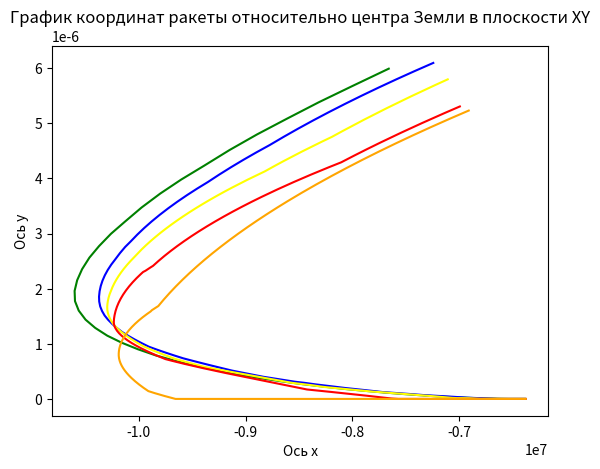

This figure's Python source:
import matplotlib.pyplot as plt

# всего 50 минут

x1 = [-6384913.638549805, -6404551.421722412, -6436386.842132568, -6480854.265777588, -6537044.137908936, -6604288.029449463, -6682771.515563965, -6772648.002044678, -6874021.988037109, -6986930.434326172, -7111322.626342773, -7247039.055480957, -7393789.995147705, -7551134.5941467285, -7718461.4287109375, -7894971.515991211, -8079664.774353027, -8271330.806549072, -8468544.681030273, -8669668.110595703, -8872856.108001709, -9076068.87322998, -9277088.377075195, -9473538.883544922, -9662910.517852783, -9842584.943206787, -10009862.246795654, -10161988.234985352, -10296181.475830078, -10409659.578796387, -10499664.34954834, -10563485.58758545, -10598483.397918701, -10602108.964874268, -10578147.733459473, -10531810.42276001, -10463426.178649902, -10373280.96206665, -10261623.269683838, -10128669.084472656, -9974606.163970947, -9799597.756652832, -9603785.824554443, -9387293.838439941, -9150229.202606201, -8892685.358947754, -8614743.612792969, -8316474.717468262, -7997940.249786377, -7659193.803894043]
y1 = [0.0, 0.0, 0.0, 0.0, 0.0, 1.862645149230957e-09, 5.587935447692871e-09, 9.313225746154785e-09, 1.6763806343078613e-08, 2.60770320892334e-08, 3.725290298461914e-08, 5.21540641784668e-08, 7.078051567077637e-08, 9.313225746154785e-08, 1.1920928955078125e-07, 1.4901161193847656e-07, 1.825392246246338e-07, 2.2351741790771484e-07, 2.682209014892578e-07, 3.203749656677246e-07, 3.7997961044311523e-07, 4.470348358154297e-07, 5.21540641784668e-07, 6.034970283508301e-07, 6.92903995513916e-07, 7.897615432739258e-07, 9.015202522277832e-07, 1.0207295417785645e-06, 1.1473894119262695e-06, 1.2889504432678223e-06, 1.4379620552062988e-06, 1.601874828338623e-06, 1.773238182067871e-06, 1.959502696990967e-06, 2.1532177925109863e-06, 2.3543834686279297e-06, 2.562999725341797e-06, 2.771615982055664e-06, 2.995133399963379e-06, 3.2186508178710938e-06, 3.471970558166504e-06, 3.725290298461914e-06, 3.978610038757324e-06, 4.231929779052734e-06, 4.51505184173584e-06, 4.798173904418945e-06, 5.081295967102051e-06, 5.379319190979004e-06, 5.677342414855957e-06, 5.990266799926758e-06]

x2 = [-6379728.409637451, -6384798.807647705, -6392950.316040039, -6404100.647033691, -6418378.104797363, -6435856.005432129, -6456500.06350708, -6480189.755889893, -6506729.518005371, -6536012.887237549, -6568062.579498291, -6602899.976409912, -6640544.658813477, -6681013.903839111, -6724322.14730835, -6770480.414031982, -6819495.7183532715, -6871370.438171387, -6926101.666442871, -6983680.544067383, -7044091.579589844, -7107311.961029053, -7173310.866485596, -7242048.780029297, -7313476.820556641, -7387536.09173584, -7464157.060791016, -7543258.9747924805, -7624749.322998047, -7708523.352844238, -7794463.648223877, -7882439.776489258, -7972308.010955811, -8063911.134094238, -8157078.325836182, -8251625.139953613, -8347353.570007324, -8444052.205230713, -8541496.475219727, -8639448.98071289, -8737659.90701294, -8835867.515045166, -8933798.70401001, -9031169.639404297, -9127686.438598633, -9223045.90701294, -9316936.316497803, -9409038.218353271, -9499025.283325195, -9586565.160980225, -9671320.351776123, -9752949.085266113, -9831106.198547363, -9905444.00994873, -9975613.182983398, -10041263.577331543, -10102045.08291626, -10157608.434875488, -10207606.00692749, -10251692.58190918, -10289526.097869873, -10320768.369232178, -10345085.782409668, -10362149.965667725, -10371638.433105469, -10373235.202972412, -10367997.148742676, -10357162.9006958, -10340781.662719727, -10318899.29421997, -10291558.538360596, -10258799.234802246, -10220658.51751709, -10177170.999084473, -10128368.942260742, -10074282.419830322, -10014939.463653564, -9950366.203338623, -9880586.995635986, -9805624.54498291, -9725500.01574707, -9640233.13696289, -9549842.299926758, -9454344.64907837, -9353756.166809082, -9248091.752288818, -9137365.29522705, -9021589.744415283, -8900777.171600342, -8774938.831054688, -8644085.215057373, -8508226.105621338, -8367370.622619629, -8221527.268768311, -8070703.971374512, -7914908.12121582, -7754146.609008789, -7588425.859100342, -7417751.861053467, -7242130.198974609]
y2 = [0.0, 0.0, 0.0, 0.0, 0.0, 0.0, 0.0, 0.0, 0.0, 0.0, 0.0, 0.0, 0.0, 3.725290298461914e-09, 7.450580596923828e-09, 1.1175870895385742e-08, 1.4901161193847656e-08, 1.862645149230957e-08, 2.2351741790771484e-08, 2.9802322387695312e-08, 3.725290298461914e-08, 4.470348358154297e-08, 5.21540641784668e-08, 5.960464477539063e-08, 6.705522537231445e-08, 7.82310962677002e-08, 8.940696716308594e-08, 1.0058283805847168e-07, 1.1175870895385742e-07, 1.2293457984924316e-07, 1.4156103134155273e-07, 1.601874828338623e-07, 1.7881393432617188e-07, 1.9744038581848145e-07, 2.1979212760925293e-07, 2.421438694000244e-07, 2.644956111907959e-07, 2.905726432800293e-07, 3.129243850708008e-07, 3.427267074584961e-07, 3.725290298461914e-07, 4.023313522338867e-07, 4.3958425521850586e-07, 4.76837158203125e-07, 5.140900611877441e-07, 5.587935447692871e-07, 6.034970283508301e-07, 6.48200511932373e-07, 6.92903995513916e-07, 7.37607479095459e-07, 7.897615432739258e-07, 8.419156074523926e-07, 8.940696716308594e-07, 9.462237358093262e-07, 1.0132789611816406e-06, 1.080334186553955e-06, 1.1473894119262695e-06, 1.214444637298584e-06, 1.2889504432678223e-06, 1.3634562492370605e-06, 1.4379620552062988e-06, 1.5124678611755371e-06, 1.5944242477416992e-06, 1.6763806343078613e-06, 1.7657876014709473e-06, 1.8551945686340332e-06, 1.952052116394043e-06, 2.0489096641540527e-06, 2.1457672119140625e-06, 2.2426247596740723e-06, 2.339482307434082e-06, 2.436339855194092e-06, 2.5331974029541016e-06, 2.644956111907959e-06, 2.7567148208618164e-06, 2.86102294921875e-06, 2.9802322387695312e-06, 3.0994415283203125e-06, 3.2186508178710938e-06, 3.337860107421875e-06, 3.4570693969726562e-06, 3.5762786865234375e-06, 3.6954879760742188e-06, 3.814697265625e-06, 3.933906555175781e-06, 4.06801700592041e-06, 4.202127456665039e-06, 4.336237907409668e-06, 4.470348358154297e-06, 4.604458808898926e-06, 4.753470420837402e-06, 4.902482032775879e-06, 5.0514936447143555e-06, 5.200505256652832e-06, 5.349516868591309e-06, 5.498528480529785e-06, 5.647540092468262e-06, 5.796551704406738e-06, 5.945563316345215e-06, 6.094574928283691e-06]

x3 = [-6378768.182067871, -6381048.238311768, -6384767.856231689, -6389837.2697143555, -6396216.0244140625, -6403944.60824585, -6413076.808959961, -6423630.5152282715, -6435604.296173096, -6448980.0390625, -6463723.647064209, -6479784.459533691, -6497095.383636475, -6515622.840545654, -6535373.470275879, -6556353.692108154, -6578569.645996094, -6602027.13092041, -6626731.539489746, -6652687.78994751, -6679900.254669189, -6708372.686004639, -6738108.139221191, -6769108.892913818, -6801376.367034912, -6834911.038543701, -6869712.355377197, -6905778.6484375, -6943107.042358398, -6981693.365081787, -7021532.05657959, -7062616.077362061, -7104936.816833496, -7148484.002105713, -7193245.607574463, -7239207.765838623, -7286354.680389404, -7334668.540527344, -7384129.439025879, -7434715.293029785, -7486401.768768311, -7539162.210296631, -7592967.57333374, -7647786.363952637, -7703584.5831604, -7760325.677398682, -7817970.495666504, -7876477.253356934, -7935801.503326416, -7995896.114349365, -8056711.257263184, -8118194.398895264, -8180290.303955078, -8242941.044830322, -8306086.019592285, -8369661.977752686, -8433603.054107666, -8497840.809967041, -8562304.282226562, -8626920.039367676, -8691612.244659424, -8756302.725738525, -8820911.050567627, -8885354.60925293, -8949548.701019287, -9013406.626464844, -9076839.78414917, -9139757.7711792, -9202068.487487793, -9263678.243103027, -9324491.868103027, -9384412.824768066, -9443343.32144165, -9501184.427703857, -9557836.190612793, -9613197.751190186, -9667167.461486816, -9719643.001159668, -9770521.49383545, -9819699.622650146, -9867073.744781494, -9912540.004882812, -9955994.447021484, -9997333.125030518, -10036452.211151123, -10073248.102905273, -10107617.527770996, -10139457.645904541, -10168666.150787354, -10195141.367523193, -10218782.348999023, -10239488.969696045, -10257162.017181396, -10271703.281341553, -10283015.641326904, -10291003.15008545, -10295571.116668701, -10296626.186218262, -10294653.722564697, -10290193.352600098, -10283260.57208252, -10273870.166564941, -10262036.24420166, -10247772.266784668, -10231091.079345703, -10212004.938537598, -10190525.539550781, -10166664.041870117, -10140431.093780518, -10111836.855804443, -10080891.023010254, -10047602.846374512, -10011981.153045654, -9974034.365783691, -9933770.521514893, -9891197.28894043, -9846321.985443115, -9799151.593139648, -9749692.774291992, -9697951.885894775, -9643934.993774414, -9587647.885772705, -9529096.084594727, -9468284.859954834, -9405219.24017334, -9339904.023223877, -9272343.787322998, -9202542.900970459, -9130505.532592773, -9056235.659729004, -8979737.077758789, -8901013.40826416, -8820068.107025146, -8736904.4715271, -8651525.64831543, -8563934.639892578, -8474134.311279297, -8382127.396392822, -8287916.503967285, -8191504.123321533, -8092892.629821777, -7992084.290100098, -7889081.266998291, -7783885.624420166, -7676499.331665039, -7566924.267913818, -7455162.226257324, -7341214.917694092, -7225083.974822998, -7106770.955444336]
y3 = [0.0, 0.0, 0.0, 0.0, 0.0, 0.0, 0.0, 0.0, 0.0, 0.0, 0.0, 0.0, 0.0, 0.0, 0.0, 0.0, 0.0, 0.0, 0.0, 0.0, 0.0, 0.0, 0.0, 0.0, 1.862645149230957e-09, 5.587935447692871e-09, 9.313225746154785e-09, 1.30385160446167e-08, 1.4901161193847656e-08, 1.4901161193847656e-08, 1.4901161193847656e-08, 1.862645149230957e-08, 2.60770320892334e-08, 3.3527612686157227e-08, 4.0978193283081055e-08, 4.842877388000488e-08, 5.587935447692871e-08, 6.332993507385254e-08, 7.078051567077637e-08, 7.82310962677002e-08, 8.568167686462402e-08, 9.313225746154785e-08, 1.0058283805847168e-07, 1.0803341865539551e-07, 1.1548399925231934e-07, 1.2293457984924316e-07, 1.341104507446289e-07, 1.4528632164001465e-07, 1.564621925354004e-07, 1.6763806343078613e-07, 1.7881393432617188e-07, 1.8998980522155762e-07, 2.0116567611694336e-07, 2.123415470123291e-07, 2.2724270820617676e-07, 2.4586915969848633e-07, 2.60770320892334e-07, 2.7567148208618164e-07, 2.905726432800293e-07, 3.129243850708008e-07, 3.3527612686157227e-07, 3.5762786865234375e-07, 3.7997961044311523e-07, 4.023313522338867e-07, 4.246830940246582e-07, 4.470348358154297e-07, 4.6938657760620117e-07, 4.917383193969727e-07, 5.140900611877441e-07, 5.364418029785156e-07, 5.587935447692871e-07, 5.811452865600586e-07, 6.109476089477539e-07, 6.407499313354492e-07, 6.705522537231445e-07, 7.003545761108398e-07, 7.301568984985352e-07, 7.674098014831543e-07, 8.046627044677734e-07, 8.419156074523926e-07, 8.791685104370117e-07, 9.164214134216309e-07, 9.5367431640625e-07, 9.98377799987793e-07, 1.043081283569336e-06, 1.087784767150879e-06, 1.1324882507324219e-06, 1.1771917343139648e-06, 1.2218952178955078e-06, 1.2665987014770508e-06, 1.3113021850585938e-06, 1.3560056686401367e-06, 1.4081597328186035e-06, 1.4603137969970703e-06, 1.5124678611755371e-06, 1.564621925354004e-06, 1.6167759895324707e-06, 1.6689300537109375e-06, 1.7210841178894043e-06, 1.780688762664795e-06, 1.8402934074401855e-06, 1.8998980522155762e-06, 1.959502696990967e-06, 2.0265579223632812e-06, 2.0936131477355957e-06, 2.16066837310791e-06, 2.2277235984802246e-06, 2.294778823852539e-06, 2.3618340492248535e-06, 2.428889274597168e-06, 2.4959444999694824e-06, 2.562999725341797e-06, 2.637505531311035e-06, 2.7120113372802734e-06, 2.7865171432495117e-06, 2.86102294921875e-06, 2.9355287551879883e-06, 3.0100345611572266e-06, 3.084540367126465e-06, 3.159046173095703e-06, 3.2335519790649414e-06, 3.3080577850341797e-06, 3.382563591003418e-06, 3.4570693969726562e-06, 3.5315752029418945e-06, 3.606081008911133e-06, 3.680586814880371e-06, 3.7550926208496094e-06, 3.829598426818848e-06, 3.904104232788086e-06, 3.978610038757324e-06, 4.0531158447265625e-06, 4.127621650695801e-06, 4.217028617858887e-06, 4.306435585021973e-06, 4.395842552185059e-06, 4.4852495193481445e-06, 4.5746564865112305e-06, 4.664063453674316e-06, 4.753470420837402e-06, 4.857778549194336e-06, 4.9620866775512695e-06, 5.066394805908203e-06, 5.170702934265137e-06, 5.27501106262207e-06, 5.379319190979004e-06, 5.4836273193359375e-06, 5.587935447692871e-06, 5.692243576049805e-06, 5.796551704406738e-06]

x4 = [-6378276.545532227, -6379102.8865356445, -6380466.982940674, -6382347.703582764, -6384724.45211792, -6387581.222229004, -6390908.73324585, -6394713.0333862305, -6399006.97958374, -6403801.786071777, -6409105.230773926, -6414919.883056641, -6421247.265533447, -6428087.077850342, -6435435.810302734, -6443287.748321533, -6451635.5184021, -6460469.879699707, -6469779.144104004, -6479548.798095703, -6489762.834625244, -6500413.999755859, -6511503.708740234, -6523033.352386475, -6535004.292694092, -6547417.858306885, -6560275.339904785, -6573577.98526001, -6587326.994384766, -6601523.514221191, -6616168.633483887, -6631263.3771362305, -6646808.700866699, -6662805.4853515625, -6679254.530303955, -6696156.5486450195, -6713512.160308838, -6731321.885955811, -6749586.140716553, -6768305.227661133, -6787479.331298828, -6807108.510894775, -6827192.693664551, -6847731.668029785, -6868725.076660156, -6890172.409484863, -6912072.996673584, -6934426.001617432, -6957230.413726807, -6980485.041259766, -7004188.504241943, -7028339.227233887, -7052935.432220459, -7077975.131378174, -7103456.119995117, -7129375.969360352, -7155732.0197143555, -7182521.373382568, -7209740.88772583, -7237387.168487549, -7265456.563018799, -7293945.153808594, -7322848.75189209, -7352162.890777588, -7381882.820159912, -7412003.500061035, -7442519.595123291, -7473425.468963623, -7504715.178955078, -7536382.471069336, -7568420.775146484, -7600823.20022583, -7633582.53024292, -7666691.220092773, -7700141.391845703, -7733924.831329346, -7768032.985046387, -7802456.9574279785, -7837187.508392334, -7872215.051239014, -7907529.650909424, -7943121.022613525, -7978978.530822754, -8015091.18862915, -8051447.657409668, -8088036.247039795, -8124844.916259766, -8161861.27355957, -8199072.578491211, -8236465.743133545, -8274027.334197998, -8311743.575317383, -8349600.349822998, -8387583.203735352, -8425677.349334717, -8463867.668884277, -8502138.718780518, -8540474.734069824, -8578859.633178711, -8617277.023132324, -8655710.20489502, -8694142.179229736, -8732555.65258789, -8770933.043518066, -8809256.489105225, -8847507.851928711, -8885668.726989746, -8923720.449035645, -8961644.100097656, -8999420.517089844, -9037030.29977417, -9074453.818756104, -9111671.223724365, -9148662.451751709, -9185407.235870361, -9221885.113647461, -9258075.435882568, -9293957.375457764, -9329509.936187744, -9364711.961853027, -9399542.145141602, -9433979.0368042, -9468001.0546875, -9501586.49295044, -9534713.53112793, -9567360.243377686, -9599504.607543945, -9631124.514343262, -9662197.77645874, -9692702.137664795, -9722615.281860352, -9751914.842071533, -9780578.409332275, -9808583.541748047, -9835907.773162842, -9862528.622009277, -9888423.600006104, -9913570.220733643, -9937946.008178711, -9961528.50515747, -9984295.281707764, -10006223.943328857, -10027292.139129639, -10047477.569915771, -10066757.996154785, -10085111.245788574, -10102515.222045898, -10118947.911071777, -10134387.38949585, -10148811.831848145, -10162199.5178833, -10174528.839752197, -10185778.30923462, -10195926.564605713, -10204952.377624512, -10212834.660217285, -10219552.471252441, -10225085.023010254, -10229411.687683105, -10232512.003692627, -10234365.6819458, -10234952.611968994, -10234452.078125, -10233055.155670166, -10230765.357269287, -10227586.098114014, -10223520.698699951, -10218572.387451172, -10212744.303161621, -10206039.497650146, -10198460.938079834, -10190011.509246826, -10180694.015991211, -10170511.185333252, -10159465.668640137, -10147560.043762207, -10134796.816986084, -10121178.425048828, -10106707.237091064, -10091385.556549072, -10075215.62286377, -10058199.61340332, -10040339.645080566, -10021637.776031494, -10002096.007232666, -9981716.284179688, -9960500.498321533, -9938450.488586426, -9915568.04284668, -9891854.89932251, -9867312.747955322, -9841943.231781006, -9815747.948150635, -9788728.45010376, -9760886.247497559, -9732222.808288574, -9702739.559631348, -9672437.889007568, -9641319.145385742, -9609384.640228271, -9576635.64855957, -9543073.410003662, -9508699.129730225, -9473513.979431152, -9437519.098205566, -9400715.59350586, -9363104.542022705, -9324686.990570068, -9285463.95678711, -9245436.430053711, -9204605.372283936, -9162971.718658447, -9120536.378356934, -9077300.23526001, -9033264.148773193, -8988428.954345703, -8942795.46420288, -8896364.468078613, -8849136.733673096, -8801113.007385254, -8752294.014892578, -8702680.46170044, -8652273.033660889, -8601072.397644043, -8549079.201904297, -8496294.076751709, -8442717.63494873, -8388350.4722595215, -8333193.16784668, -8277246.284790039, -8220510.370544434, -8162985.957336426, -8104673.562591553, -8045573.689361572, -7985686.826721191, -7925013.450164795, -7863554.021942139, -7801308.991455078, -7738278.795623779, -7674463.859222412, -7609864.595214844, -7544481.405059814, -7478314.679077148, -7411364.7966918945, -7343632.126831055, -7275117.028106689, -7205819.849182129, -7135740.929016113, -7064880.597106934, -6993239.173797607]
y4 = [0.0, 0.0, 0.0, 0.0, 0.0, 0.0, 0.0, 0.0, 0.0, 0.0, 0.0, 0.0, 0.0, 0.0, 0.0, 0.0, 0.0, 0.0, 0.0, 0.0, 0.0, 0.0, 0.0, 0.0, 0.0, 0.0, 0.0, 0.0, 0.0, 0.0, 0.0, 0.0, 0.0, 0.0, 0.0, 0.0, 0.0, 0.0, 0.0, 0.0, 0.0, 0.0, 0.0, 0.0, 0.0, 0.0, 0.0, 0.0, 0.0, 0.0, 0.0, 0.0, 0.0, 0.0, 0.0, 0.0, 0.0, 0.0, 0.0, 0.0, 0.0, 0.0, 0.0, 0.0, 0.0, 0.0, 0.0, 0.0, 0.0, 0.0, 0.0, 3.725290298461914e-09, 7.450580596923828e-09, 1.4901161193847656e-08, 2.2351741790771484e-08, 2.9802322387695312e-08, 3.725290298461914e-08, 4.470348358154297e-08, 5.21540641784668e-08, 5.960464477539063e-08, 6.705522537231445e-08, 7.450580596923828e-08, 8.195638656616211e-08, 8.940696716308594e-08, 9.685754776000977e-08, 1.043081283569336e-07, 1.1175870895385742e-07, 1.1920928955078125e-07, 1.2665987014770508e-07, 1.341104507446289e-07, 1.4156103134155273e-07, 1.4901161193847656e-07, 1.564621925354004e-07, 1.6391277313232422e-07, 1.7136335372924805e-07, 1.862645149230957e-07, 2.0116567611694336e-07, 2.1606683731079102e-07, 2.3096799850463867e-07, 2.4586915969848633e-07, 2.60770320892334e-07, 2.7567148208618164e-07, 2.905726432800293e-07, 3.0547380447387695e-07, 3.203749656677246e-07, 3.3527612686157227e-07, 3.501772880554199e-07, 3.650784492492676e-07, 3.7997961044311523e-07, 3.948807716369629e-07, 4.0978193283081055e-07, 4.246830940246582e-07, 4.3958425521850586e-07, 4.544854164123535e-07, 4.6938657760620117e-07, 4.842877388000488e-07, 4.991888999938965e-07, 5.140900611877441e-07, 5.289912223815918e-07, 5.438923835754395e-07, 5.587935447692871e-07, 5.736947059631348e-07, 5.885958671569824e-07, 6.034970283508301e-07, 6.183981895446777e-07, 6.332993507385254e-07, 6.48200511932373e-07, 6.631016731262207e-07, 6.780028343200684e-07, 6.92903995513916e-07, 7.078051567077637e-07, 7.227063179016113e-07, 7.450580596923828e-07, 7.674098014831543e-07, 7.897615432739258e-07, 8.121132850646973e-07, 8.344650268554688e-07, 8.568167686462402e-07, 8.791685104370117e-07, 9.015202522277832e-07, 9.238719940185547e-07, 9.462237358093262e-07, 9.685754776000977e-07, 9.909272193908691e-07, 1.0132789611816406e-06, 1.0356307029724121e-06, 1.0579824447631836e-06, 1.080334186553955e-06, 1.1026859283447266e-06, 1.125037670135498e-06, 1.1473894119262695e-06, 1.169741153717041e-06, 1.1920928955078125e-06, 1.214444637298584e-06, 1.2367963790893555e-06, 1.259148120880127e-06, 1.2814998626708984e-06, 1.30385160446167e-06, 1.3262033462524414e-06, 1.3485550880432129e-06, 1.3709068298339844e-06, 1.3932585716247559e-06, 1.4230608940124512e-06, 1.4528632164001465e-06, 1.4826655387878418e-06, 1.519918441772461e-06, 1.55717134475708e-06, 1.5944242477416992e-06, 1.6316771507263184e-06, 1.6689300537109375e-06, 1.7061829566955566e-06, 1.7434358596801758e-06, 1.780688762664795e-06, 1.817941665649414e-06, 1.8551945686340332e-06, 1.8924474716186523e-06, 1.9297003746032715e-06, 1.9669532775878906e-06, 2.0042061805725098e-06, 2.041459083557129e-06, 2.078711986541748e-06, 2.115964889526367e-06, 2.1532177925109863e-06, 2.1904706954956055e-06, 2.2277235984802246e-06, 2.2649765014648438e-06, 2.302229404449463e-06, 2.3245811462402344e-06, 2.3543834686279297e-06, 2.384185791015625e-06, 2.4139881134033203e-06, 2.4586915969848633e-06, 2.5033950805664062e-06, 2.5480985641479492e-06, 2.592802047729492e-06, 2.637505531311035e-06, 2.682209014892578e-06, 2.726912498474121e-06, 2.771615982055664e-06, 2.816319465637207e-06, 2.86102294921875e-06, 2.905726432800293e-06, 2.950429916381836e-06, 2.995133399963379e-06, 3.039836883544922e-06, 3.084540367126465e-06, 3.129243850708008e-06, 3.1739473342895508e-06, 3.2186508178710938e-06, 3.2633543014526367e-06, 3.3080577850341797e-06, 3.3527612686157227e-06, 3.3974647521972656e-06, 3.4421682357788086e-06, 3.4868717193603516e-06, 3.5315752029418945e-06, 3.5762786865234375e-06, 3.6209821701049805e-06, 3.6656856536865234e-06, 3.7103891372680664e-06, 3.7550926208496094e-06, 3.7997961044311523e-06, 3.844499588012695e-06, 3.889203071594238e-06, 3.933906555175781e-06, 3.978610038757324e-06, 4.023313522338867e-06, 4.06801700592041e-06, 4.112720489501953e-06, 4.157423973083496e-06, 4.202127456665039e-06, 4.246830940246582e-06, 4.291534423828125e-06, 4.351139068603516e-06, 4.410743713378906e-06, 4.470348358154297e-06, 4.5299530029296875e-06, 4.589557647705078e-06, 4.649162292480469e-06, 4.708766937255859e-06, 4.76837158203125e-06, 4.827976226806641e-06, 4.887580871582031e-06, 4.947185516357422e-06, 5.0067901611328125e-06, 5.066394805908203e-06, 5.125999450683594e-06, 5.185604095458984e-06, 5.245208740234375e-06, 5.304813385009766e-06]

x5 = [-6378069.136383057, -6378276.340606689, -6378620.7911987305, -6379100.931091309, -6379714.5955200195, -6380459.09463501, -6381331.373931885, -6382328.933349609, -6383449.736053467, -6384691.6343688965, -6386052.691619873, -6387532.268280029, -6389129.9546813965, -6390845.914978027, -6392681.985870361, -6394639.923675537, -6396721.047363281, -6398926.232788086, -6401256.943450928, -6403713.940490723, -6406297.700683594, -6409009.508544922, -6411849.5362854, -6414817.732391357, -6417914.311981201, -6421139.00881958, -6424491.539703369, -6427971.577331543, -6431578.446105957, -6435311.479736328, -6439169.9275512695, -6443152.89352417, -6447259.373077393, -6451488.20111084, -6455838.076477051, -6460307.547485352, -6464894.999389648, -6469598.633666992, -6474416.445678711, -6479346.206787109, -6484385.877655029, -6489534.679748535, -6494792.788024902, -6500160.376037598, -6505637.615966797, -6511224.678314209, -6516921.731872559, -6522728.9435424805, -6528646.478210449, -6534674.498596191, -6540813.165130615, -6547062.635772705, -6553423.065826416, -6559894.607879639, -6566477.411590576, -6573171.623504639, -6579977.386962891, -6586894.841888428, -6593924.124572754, -6601065.367645264, -6608318.699798584, -6615684.245605469, -6623162.125427246, -6630752.45513916, -6638455.346038818, -6646270.904602051, -6654199.232299805, -6662240.425445557, -6670394.575012207, -6678661.766418457, -6687042.079315186, -6695535.587463379, -6704142.358459473, -6712862.453582764, -6721695.927581787, -6730642.828491211, -6739703.197387695, -6748877.068237305, -6758164.467651367, -6767565.414672852, -6777079.920623779, -6786707.988830566, -6796449.614471436, -6806304.78427124, -6816273.4763793945, -6826355.660125732, -6836551.295806885, -6846860.334411621, -6857282.717498779, -6867818.37689209, -6878467.234527588, -6889229.2021484375, -6900104.181182861, -6911092.062469482, -6922192.725982666, -6933406.040710449, -6944731.864379883, -6956170.043212891, -6967720.4117126465, -6979382.792480469, -6991156.995941162, -7003042.820098877, -7015040.050415039, -7027148.459472656, -7039367.806793213, -7051697.838592529, -7064138.287628174, -7076688.872924805, -7089349.299499512, -7102119.2582092285, -7114998.425567627, -7127986.463409424, -7141083.018737793, -7154287.72354126, -7167600.194519043, -7181020.032897949, -7194546.824188232, -7208180.138000488, -7221919.527832031, -7235764.5308532715, -7249714.667694092, -7263769.442260742, -7277928.341522217, -7292190.835296631, -7306556.376098633, -7321024.398864746, -7335594.320892334, -7350265.541503906, -7365037.441955566, -7379909.385223389, -7394880.7158203125, -7409950.759643555, -7425118.823791504, -7440384.196350098, -7455746.1463012695, -7471203.923339844, -7486756.7576293945, -7502403.8597717285, -7518144.420562744, -7533977.610900879, -7549902.581665039, -7565918.463470459, -7582024.366638184, -7598219.3810424805, -7614502.575927734, -7630872.99987793, -7647329.680633545, -7663871.624969482, -7680497.818695068, -7697207.22644043, -7713998.791564941, -7730871.436157227, -7747824.060882568, -7764855.544891357, -7781964.745788574, -7799150.499542236, -7816411.620391846, -7833746.900848389, -7851155.111572266, -7868635.001403809, -7886185.2972717285, -7903804.70413208, -7921491.905029297, -7939245.560974121, -7957064.3109436035, -7974946.771942139, -7992891.53894043, -8010897.184814453, -8028962.260498047, -8047085.294830322, -8065264.794677734, -8083499.2449646, -8101787.108612061, -8120126.826629639, -8138516.818206787, -8156955.4806518555, -8175441.18951416, -8193972.298614502, -8212547.140136719, -8231164.024688721, -8249821.241333008, -8268517.057769775, -8287249.7203063965, -8306017.45401001, -8324818.46282959, -8343650.929626465, -8362513.016387939, -8381402.8642578125, -8400318.593658447, -8419258.304504395, -8438220.076202393, -8457201.967956543, -8476202.018707275, -8495218.247436523, -8514248.653289795, -8533291.215667725, -8552343.894470215, -8571404.630218506, -8590471.344238281, -8609541.938842773, -8628614.29751587, -8647686.285095215, -8666755.747924805, -8685820.514099121, -8704878.393676758, -8723927.178833008, -8742964.644073486, -8761988.546508789, -8780996.625976562, -8799986.60534668, -8818956.190704346, -8837903.071533203, -8856824.921020508, -8875719.396270752, -8894584.138519287, -8913416.773376465, -8932214.911102295, -8950976.146820068, -8969698.060760498, -8988378.218536377, -9007014.171386719, -9025603.456420898, -9044143.59689331, -9062632.102508545, -9081066.469573975, -9099444.18133545, -9117762.70828247, -9136019.508331299, -9154212.027160645, -9172337.69845581, -9190393.944213867, -9208378.174957275, -9226287.79006958, -9244120.178070068, -9261872.716827393, -9279542.773956299, -9297127.70703125, -9314624.863800049, -9332031.582641602, -9349345.192687988, -9366563.014190674, -9383682.358764648, -9400700.529754639, -9417614.822418213, -9434422.524291992, -9451120.915405273, -9467707.26864624, -9484178.850006104, -9500532.918884277, -9516766.728363037, -9532877.525482178, -9548862.55154419, -9564719.042419434, -9580444.228790283, -9596035.336456299, -9611489.586669922, -9626804.19631958, -9641976.378295898, -9657003.34173584, -9671882.29232788, -9686610.432617188, -9701184.96218872, -9715603.078063965, -9729861.974945068, -9743958.845458984, -9757890.880432129, -9771655.269256592, -9785249.200042725, -9798669.859985352, -9811914.43560791, -9824980.113006592, -9837864.078155518, -9850563.517211914, -9863075.616668701, -9875397.56375122, -9887526.546600342, -9899459.754577637, -9911194.378509521, -9922727.610931396, -9934056.646362305, -9945178.681640625, -9956090.916015625, -9966790.551574707, -9977274.793365479, -9987540.849731445, -9997585.932525635, -10007407.257385254, -10017002.043945312, -10026367.516082764, -10035500.90222168, -10044399.43548584, -10053060.354003906, -10061480.901153564, -10069658.325775146, -10077589.882354736, -10085272.83139038, -10092704.439483643, -10099881.979675293, -10106802.7315979, -10113463.981750488, -10119863.023742676, -10125997.158416748, -10131863.694213867, -10137459.947265625, -10142783.241699219, -10147830.909790039, -10152600.292236328, -10157088.738311768, -10161293.606170654, -10165212.262908936, -10168842.08493042, -10172180.458068848, -10175224.777801514, -10177972.449432373, -10180420.888336182, -10182567.520141602, -10184409.780914307, -10185945.117370605, -10187170.987121582, -10188084.858703613, -10188684.21194458, -10188966.538085938, -10188977.49295044, -10188764.213226318, -10188327.154327393, -10187666.765350342, -10186783.489074707, -10185677.762145996, -10184350.015075684, -10182800.672363281, -10181030.152618408, -10179038.868591309, -10176827.227233887, -10174395.629882812, -10171744.472259521, -10168874.144500732, -10165785.03137207, -10162477.512207031, -10158951.961090088, -10155208.74685669, -10151248.233184814, -10147070.778717041, -10142676.73703003, -10138066.456817627, -10133240.281860352, -10128198.551177979, -10122941.598999023, -10117469.754943848, -10111783.34399414, -10105882.68661499, -10099768.098754883, -10093439.891998291, -10086898.373535156, -10080143.846282959, -10073176.608917236, -10065996.955963135, -10058605.17779541, -10051001.560760498, -10043186.387207031, -10035159.93548584, -10026922.480133057, -10018474.291778564, -10009815.637298584, -10000946.779846191, -9991867.978881836, -9982579.490234375, -9973081.56616211, -9963374.455413818, -9953458.40322876, -9943333.651428223, -9933000.438446045, -9922458.999389648, -9911709.566101074, -9900752.367126465, -9889587.627868652, -9878215.570526123, -9866636.414215088, -9854850.375, -9842857.665893555, -9830658.496948242, -9818253.075256348, -9805641.605041504, -9792824.287628174, -9779801.32156372, -9766572.902618408, -9753139.223754883, -9739500.47531128, -9725656.844940186, -9711608.51763916, -9697355.675842285, -9682898.499450684, -9668237.165771484, -9653371.849700928, -9638302.72366333, -9623029.95767212, -9607553.719360352, -9591874.173980713, -9575991.484527588, -9559905.811645508, -9543617.313812256, -9527126.147216797, -9510432.465881348, -9493536.421691895, -9476438.164367676, -9459137.841552734, -9441635.598846436, -9423931.57977295, -9406025.925842285, -9387918.776611328, -9369610.269683838, -9351100.540679932, -9332389.723388672, -9313477.949707031, -9294365.349639893, -9275052.05142212, -9255538.18145752, -9235823.8644104, -9215909.223144531, -9195794.378875732, -9175479.451080322, -9154964.557556152, -9134249.814453125, -9113335.336334229, -9092221.236083984, -9070907.625061035, -9049394.61303711, -9027682.308258057, -9005770.817443848, -8983660.24584961, -8961350.69720459, -8938842.273803711, -8916135.076538086, -8893229.204833984, -8870124.756774902, -8846821.829040527, -8823320.516967773, -8799620.914520264, -8775723.1144104, -8751627.208007812, -8727333.28540039, -8702841.435424805, -8678151.745666504, -8653264.302490234, -8628179.191040039, -8602896.495300293, -8577416.298034668, -8551738.680877686, -8525863.7243042, -8499791.507629395, -8473522.10913086, -8447055.605926514, -8420392.074066162, -8393531.588562012, -8366474.223358154, -8339220.051330566, -8311769.144378662, -8284121.573394775, -8256277.408233643, -8228236.717803955, -8199999.570037842, -8171566.031921387, -8142936.1695251465, -8114110.047943115, -8085087.73135376, -8055869.283111572, -8026454.765594482, -7996844.240386963, -7967037.768127441, -7937035.408660889, -7906837.220977783, -7876443.263244629, -7845853.592803955, -7815068.266174316, -7784087.339141846, -7752910.866638184, -7721538.902893066, -7689971.501312256, -7658208.714599609, -7626250.594696045, -7594097.192840576, -7561748.559509277, -7529204.744506836, -7496465.796905518, -7463531.765106201, -7430402.6968688965, -7397078.639221191, -7363559.638549805, -7329845.740600586, -7295936.990478516, -7261833.432678223, -7227535.110992432, -7193042.068695068, -7158354.348358154, -7123471.992034912, -7088395.041168213, -7053123.536560059, -7017657.51852417, -6981997.026763916, -6946142.10043335, -6910092.778106689]
y5 = [0.0, 0.0, 0.0, 0.0, 0.0, 0.0, 0.0, 0.0, 0.0, 0.0, 0.0, 0.0, 0.0, 0.0, 0.0, 0.0, 0.0, 0.0, 0.0, 0.0, 0.0, 0.0, 0.0, 0.0, 0.0, 0.0, 0.0, 0.0, 0.0, 0.0, 0.0, 0.0, 0.0, 0.0, 0.0, 0.0, 0.0, 0.0, 0.0, 0.0, 0.0, 0.0, 0.0, 0.0, 0.0, 0.0, 0.0, 0.0, 0.0, 0.0, 0.0, 0.0, 0.0, 0.0, 0.0, 0.0, 0.0, 0.0, 0.0, 0.0, 0.0, 0.0, 0.0, 0.0, 0.0, 0.0, 0.0, 0.0, 0.0, 0.0, 0.0, 0.0, 0.0, 0.0, 0.0, 0.0, 0.0, 0.0, 0.0, 0.0, 0.0, 0.0, 0.0, 0.0, 0.0, 0.0, 0.0, 0.0, 0.0, 0.0, 0.0, 0.0, 0.0, 0.0, 0.0, 0.0, 0.0, 0.0, 0.0, 0.0, 0.0, 0.0, 0.0, 0.0, 0.0, 0.0, 0.0, 0.0, 0.0, 0.0, 0.0, 0.0, 0.0, 0.0, 0.0, 0.0, 0.0, 0.0, 0.0, 0.0, 0.0, 0.0, 0.0, 0.0, 0.0, 0.0, 0.0, 0.0, 0.0, 0.0, 0.0, 0.0, 0.0, 0.0, 0.0, 0.0, 0.0, 0.0, 0.0, 0.0, 0.0, 0.0, 0.0, 0.0, 0.0, 0.0, 0.0, 0.0, 0.0, 0.0, 0.0, 0.0, 0.0, 0.0, 0.0, 0.0, 0.0, 0.0, 0.0, 0.0, 0.0, 0.0, 0.0, 0.0, 0.0, 0.0, 0.0, 0.0, 0.0, 0.0, 0.0, 0.0, 0.0, 0.0, 0.0, 0.0, 0.0, 0.0, 0.0, 0.0, 0.0, 0.0, 0.0, 0.0, 0.0, 0.0, 0.0, 0.0, 0.0, 0.0, 0.0, 0.0, 0.0, 0.0, 0.0, 0.0, 0.0, 0.0, 0.0, 0.0, 0.0, 0.0, 0.0, 0.0, 0.0, 0.0, 0.0, 0.0, 0.0, 0.0, 0.0, 0.0, 0.0, 0.0, 0.0, 0.0, 0.0, 0.0, 0.0, 0.0, 0.0, 0.0, 0.0, 0.0, 0.0, 0.0, 0.0, 0.0, 0.0, 0.0, 0.0, 0.0, 0.0, 0.0, 0.0, 0.0, 0.0, 0.0, 0.0, 0.0, 0.0, 0.0, 0.0, 0.0, 0.0, 0.0, 0.0, 0.0, 0.0, 0.0, 0.0, 0.0, 0.0, 0.0, 0.0, 0.0, 0.0, 0.0, 0.0, 7.450580596923828e-09, 1.4901161193847656e-08, 2.2351741790771484e-08, 2.9802322387695312e-08, 3.725290298461914e-08, 4.470348358154297e-08, 5.21540641784668e-08, 5.960464477539063e-08, 6.705522537231445e-08, 7.450580596923828e-08, 8.195638656616211e-08, 8.940696716308594e-08, 9.685754776000977e-08, 1.043081283569336e-07, 1.1175870895385742e-07, 1.1920928955078125e-07, 1.2665987014770508e-07, 1.341104507446289e-07, 1.4156103134155273e-07, 1.564621925354004e-07, 1.7136335372924805e-07, 1.862645149230957e-07, 2.0116567611694336e-07, 2.1606683731079102e-07, 2.3096799850463867e-07, 2.4586915969848633e-07, 2.60770320892334e-07, 2.7567148208618164e-07, 2.905726432800293e-07, 3.0547380447387695e-07, 3.203749656677246e-07, 3.3527612686157227e-07, 3.501772880554199e-07, 3.650784492492676e-07, 3.7997961044311523e-07, 3.948807716369629e-07, 4.0978193283081055e-07, 4.246830940246582e-07, 4.3958425521850586e-07, 4.544854164123535e-07, 4.6938657760620117e-07, 4.842877388000488e-07, 4.991888999938965e-07, 5.140900611877441e-07, 5.289912223815918e-07, 5.438923835754395e-07, 5.587935447692871e-07, 5.736947059631348e-07, 5.885958671569824e-07, 6.034970283508301e-07, 6.183981895446777e-07, 6.332993507385254e-07, 6.48200511932373e-07, 6.631016731262207e-07, 6.780028343200684e-07, 6.92903995513916e-07, 7.078051567077637e-07, 7.227063179016113e-07, 7.37607479095459e-07, 7.525086402893066e-07, 7.674098014831543e-07, 7.82310962677002e-07, 7.972121238708496e-07, 8.121132850646973e-07, 8.270144462585449e-07, 8.419156074523926e-07, 8.568167686462402e-07, 8.717179298400879e-07, 8.866190910339355e-07, 9.015202522277832e-07, 9.164214134216309e-07, 9.313225746154785e-07, 9.462237358093262e-07, 9.611248970031738e-07, 9.760260581970215e-07, 9.909272193908691e-07, 1.0058283805847168e-06, 1.0207295417785645e-06, 1.0356307029724121e-06, 1.0505318641662598e-06, 1.0654330253601074e-06, 1.080334186553955e-06, 1.0952353477478027e-06, 1.1101365089416504e-06, 1.125037670135498e-06, 1.1399388313293457e-06, 1.1548399925231934e-06, 1.169741153717041e-06, 1.1846423149108887e-06, 1.1995434761047363e-06, 1.214444637298584e-06, 1.2293457984924316e-06, 1.2442469596862793e-06, 1.259148120880127e-06, 1.2740492820739746e-06, 1.2889504432678223e-06, 1.30385160446167e-06, 1.3187527656555176e-06, 1.3336539268493652e-06, 1.3485550880432129e-06, 1.3634562492370605e-06, 1.3783574104309082e-06, 1.3932585716247559e-06, 1.4081597328186035e-06, 1.4230608940124512e-06, 1.4379620552062988e-06, 1.4528632164001465e-06, 1.4677643775939941e-06, 1.4826655387878418e-06, 1.4975666999816895e-06, 1.5124678611755371e-06, 1.5273690223693848e-06, 1.5422701835632324e-06, 1.55717134475708e-06, 1.5720725059509277e-06, 1.5869736671447754e-06, 1.6093254089355469e-06, 1.6242265701293945e-06, 1.6391277313232422e-06, 1.6540288925170898e-06, 1.6689300537109375e-06, 1.6838312149047852e-06, 1.7136335372924805e-06, 1.7434358596801758e-06, 1.773238182067871e-06, 1.8030405044555664e-06, 1.8328428268432617e-06, 1.862645149230957e-06, 1.8924474716186523e-06, 1.9222497940063477e-06, 1.952052116394043e-06, 1.9818544387817383e-06, 2.0116567611694336e-06, 2.041459083557129e-06, 2.0712614059448242e-06, 2.1010637283325195e-06, 2.130866050720215e-06, 2.16066837310791e-06, 2.1904706954956055e-06, 2.2202730178833008e-06, 2.250075340270996e-06, 2.2798776626586914e-06, 2.3096799850463867e-06, 2.339482307434082e-06, 2.3692846298217773e-06, 2.3990869522094727e-06, 2.428889274597168e-06, 2.4586915969848633e-06, 2.4884939193725586e-06, 2.518296241760254e-06, 2.5480985641479492e-06, 2.5779008865356445e-06, 2.60770320892334e-06, 2.637505531311035e-06, 2.6673078536987305e-06, 2.6971101760864258e-06, 2.726912498474121e-06, 2.7567148208618164e-06, 2.7865171432495117e-06, 2.816319465637207e-06, 2.8461217880249023e-06, 2.8759241104125977e-06, 2.905726432800293e-06, 2.9355287551879883e-06, 2.9653310775756836e-06, 2.995133399963379e-06, 3.0249357223510742e-06, 3.0547380447387695e-06, 3.084540367126465e-06, 3.11434268951416e-06, 3.1441450119018555e-06, 3.1739473342895508e-06, 3.203749656677246e-06, 3.2335519790649414e-06, 3.2633543014526367e-06, 3.293156623840332e-06, 3.3229589462280273e-06, 3.3527612686157227e-06, 3.382563591003418e-06, 3.4123659133911133e-06, 3.4421682357788086e-06, 3.471970558166504e-06, 3.5017728805541992e-06, 3.5315752029418945e-06, 3.56137752532959e-06, 3.591179847717285e-06, 3.6209821701049805e-06, 3.6507844924926758e-06, 3.680586814880371e-06, 3.7103891372680664e-06, 3.7401914596557617e-06, 3.769993782043457e-06, 3.7997961044311523e-06, 3.829598426818848e-06, 3.859400749206543e-06, 3.889203071594238e-06, 3.919005393981934e-06, 3.948807716369629e-06, 3.978610038757324e-06, 4.0084123611450195e-06, 4.038214683532715e-06, 4.06801700592041e-06, 4.0978193283081055e-06, 4.127621650695801e-06, 4.157423973083496e-06, 4.187226295471191e-06, 4.217028617858887e-06, 4.246830940246582e-06, 4.276633262634277e-06, 4.306435585021973e-06, 4.336237907409668e-06, 4.366040229797363e-06, 4.395842552185059e-06, 4.425644874572754e-06, 4.455447196960449e-06, 4.4852495193481445e-06, 4.51505184173584e-06, 4.544854164123535e-06, 4.5746564865112305e-06, 4.604458808898926e-06, 4.634261131286621e-06, 4.664063453674316e-06, 4.693865776062012e-06, 4.723668098449707e-06, 4.753470420837402e-06, 4.783272743225098e-06, 4.813075065612793e-06, 4.842877388000488e-06, 4.872679710388184e-06, 4.902482032775879e-06, 4.932284355163574e-06, 4.9620866775512695e-06, 4.991888999938965e-06, 5.02169132232666e-06, 5.0514936447143555e-06, 5.081295967102051e-06, 5.111098289489746e-06, 5.140900611877441e-06, 5.170702934265137e-06, 5.200505256652832e-06, 5.230307579040527e-06]

plt.plot(x1, y1, color='green') # 50 кадров
plt.plot(x2, y2, color='blue') # 100 кадров
plt.plot(x3, y3, color='yellow') # 150 кадров
plt.plot(x4, y4, color='red') # 250 кадров
plt.plot(x5, y5, color='orange') # 500 кадров

plt.xlabel('Ось х')
plt.ylabel('Ось y')
plt.title('График координат ракеты относительно центра Земли в плоскости XY')
plt.show()
